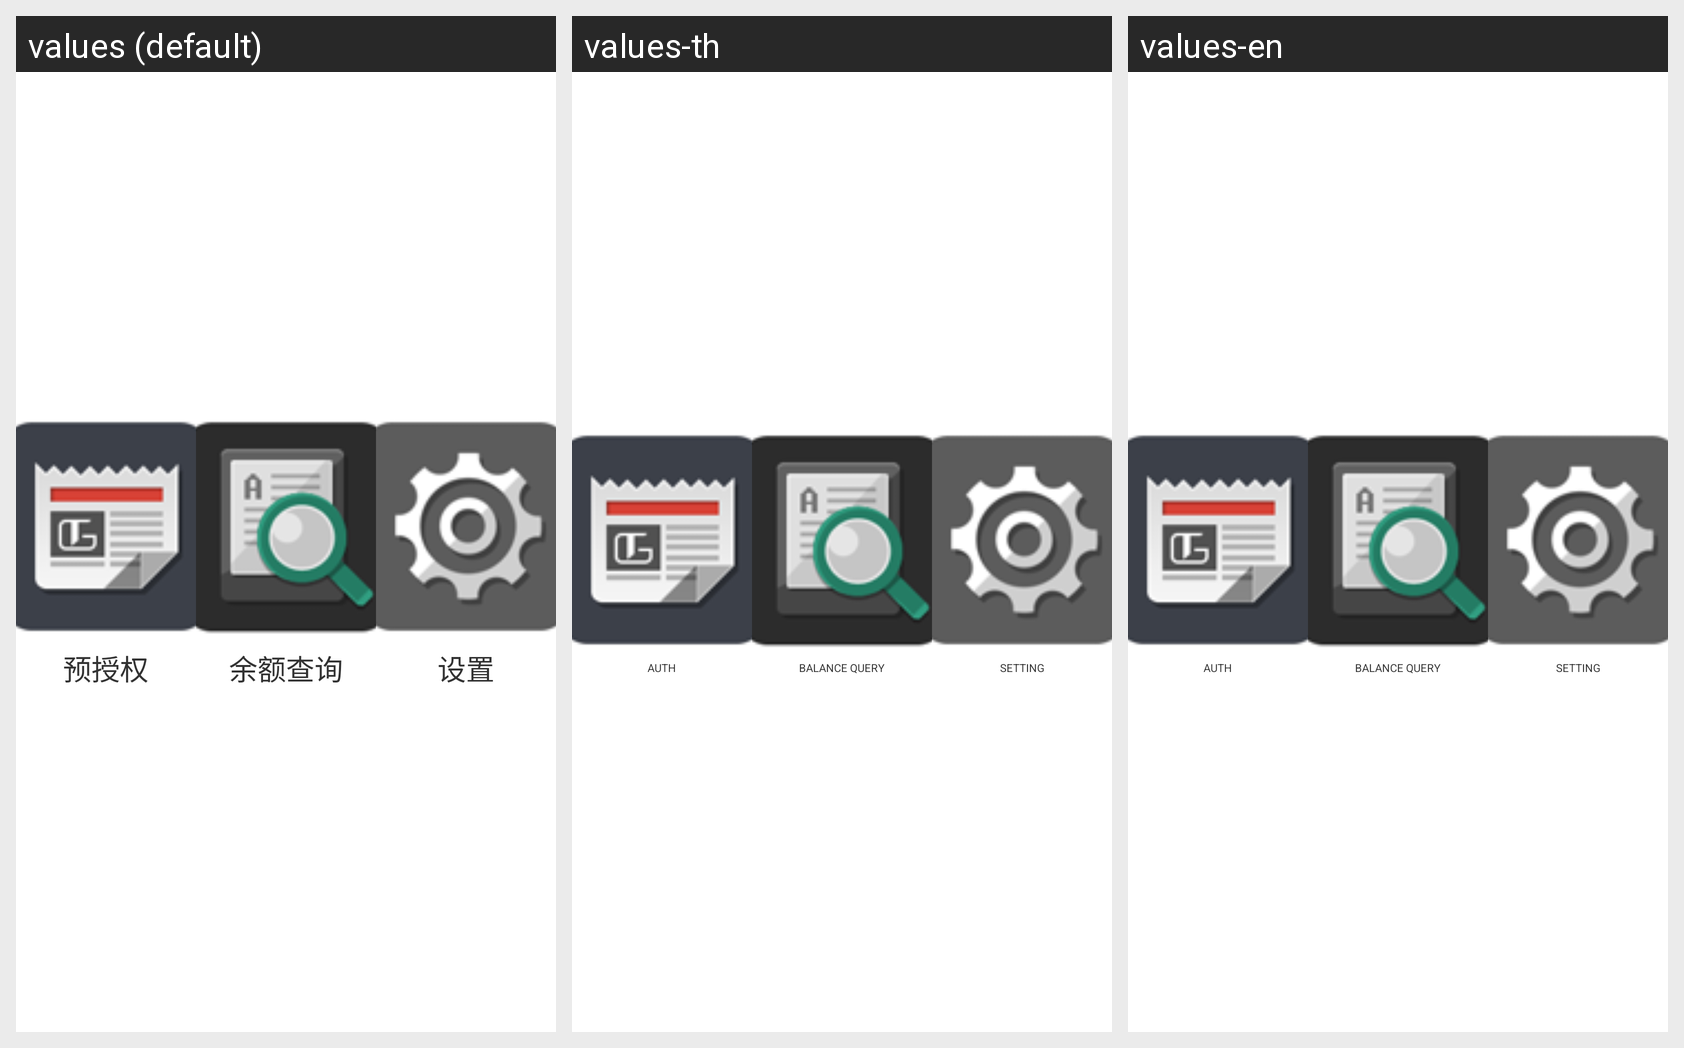

This grid shows one Android layout under several languages. Give, for every string resource on the screen, its name, the default text and each shown locale's text.
Android screen res/layout/activity_others_index_controller.xml rendered under 3 locales, left to right: values (default), values-th, values-en. Device: Nexus 5 (rendered at 1080×1920; each locale shown at half size, 540×960, under a caption strip naming it); theme CustomTheme.
Strings drawn on this screen, with the default value and each locale's value (text and hints the layout hard-codes, and strings that could not be matched under every locale, appear in the picture but are not listed):

others_index_module_title_pre_authorization
  values: 预授权
  values-th: AUTH
  values-en: AUTH

others_index_module_title_balance
  values: 余额查询
  values-th: BALANCE QUERY
  values-en: BALANCE QUERY

others_index_module_title_settings
  values: 设置
  values-th: SETTING
  values-en: SETTING
